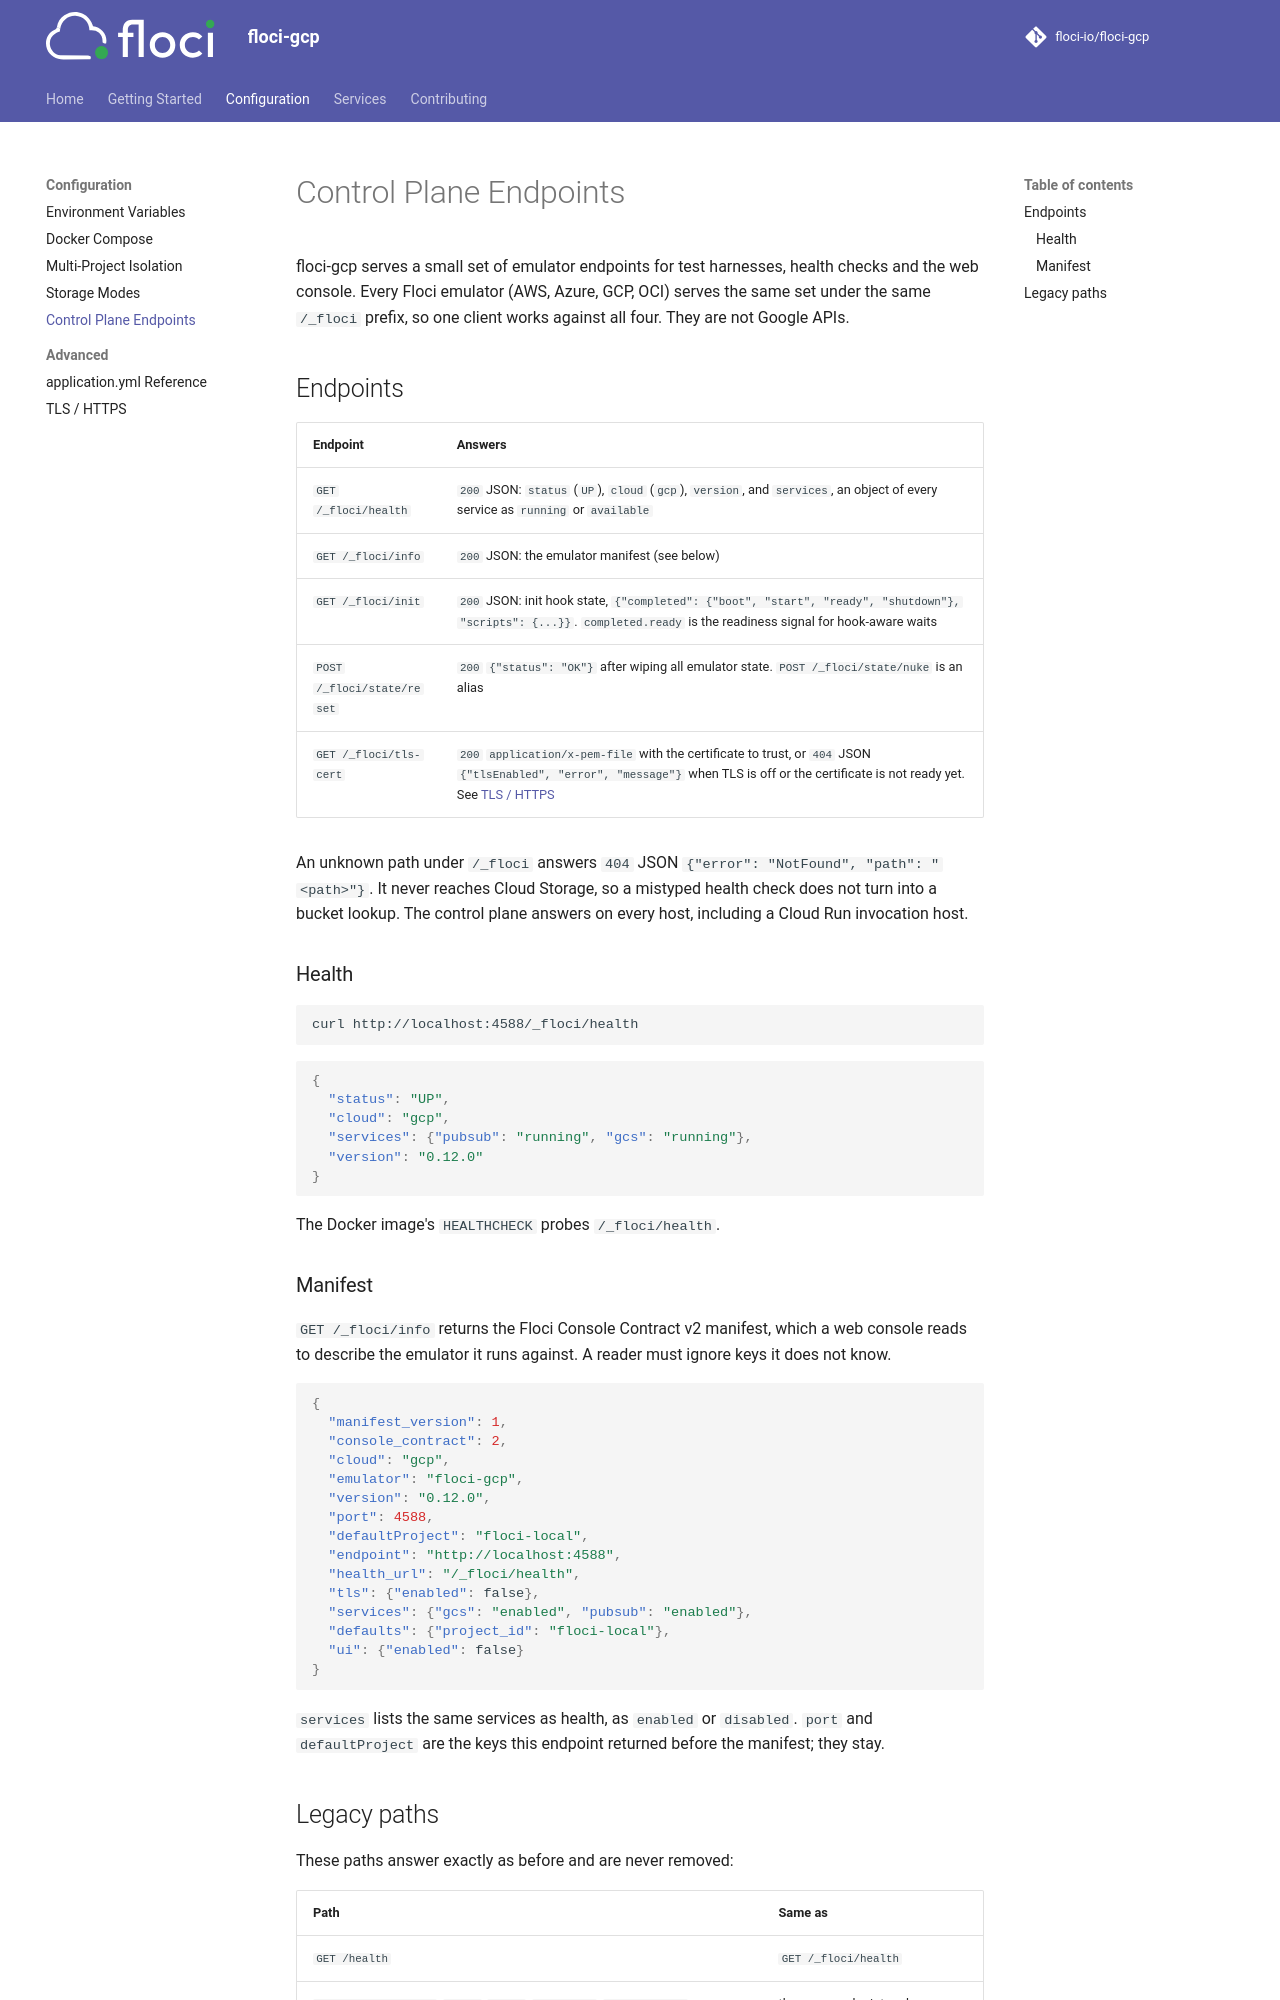

repository: floci-io/floci-gcp · page: configuration/control-plane/index.html · generator: mkdocs

# Control Plane Endpoints

floci-gcp serves a small set of emulator endpoints for test harnesses, health checks and the web
console. Every Floci emulator (AWS, Azure, GCP, OCI) serves the same set under the same `/_floci`
prefix, so one client works against all four. They are not Google APIs.

## Endpoints

| Endpoint | Answers |
|---|---|
| `GET /_floci/health` | `200` JSON: `status` (`UP`), `cloud` (`gcp`), `version`, and `services`, an object of every service as `running` or `available` |
| `GET /_floci/info` | `200` JSON: the emulator manifest (see below) |
| `GET /_floci/init` | `200` JSON: init hook state, `{"completed": {"boot", "start", "ready", "shutdown"}, "scripts": {...}}`. `completed.ready` is the readiness signal for hook-aware waits |
| `POST /_floci/state/reset` | `200` `{"status": "OK"}` after wiping all emulator state. `POST /_floci/state/nuke` is an alias |
| `GET /_floci/tls-cert` | `200` `application/x-pem-file` with the certificate to trust, or `404` JSON `{"tlsEnabled", "error", "message"}` when TLS is off or the certificate is not ready yet. See [TLS / HTTPS](advanced/tls.md) |

An unknown path under `/_floci` answers `404` JSON `{"error": "NotFound", "path": "<path>"}`. It never
reaches Cloud Storage, so a mistyped health check does not turn into a bucket lookup. The control
plane answers on every host, including a Cloud Run invocation host.

### Health

```bash
curl http://localhost:4588/_floci/health
```

```json
{
  "status": "UP",
  "cloud": "gcp",
  "services": {"pubsub": "running", "gcs": "running"},
  "version": "0.12.0"
}
```

The Docker image's `HEALTHCHECK` probes `/_floci/health`.

### Manifest

`GET /_floci/info` returns the Floci Console Contract v2 manifest, which a web console reads to
describe the emulator it runs against. A reader must ignore keys it does not know.

```json
{
  "manifest_version": 1,
  "console_contract": 2,
  "cloud": "gcp",
  "emulator": "floci-gcp",
  "version": "0.12.0",
  "port": 4588,
  "defaultProject": "floci-local",
  "endpoint": "http://localhost:4588",
  "health_url": "/_floci/health",
  "tls": {"enabled": false},
  "services": {"gcs": "enabled", "pubsub": "enabled"},
  "defaults": {"project_id": "floci-local"},
  "ui": {"enabled": false}
}
```

`services` lists the same services as health, as `enabled` or `disabled`. `port` and
`defaultProject` are the keys this endpoint returned before the manifest; they stay.
